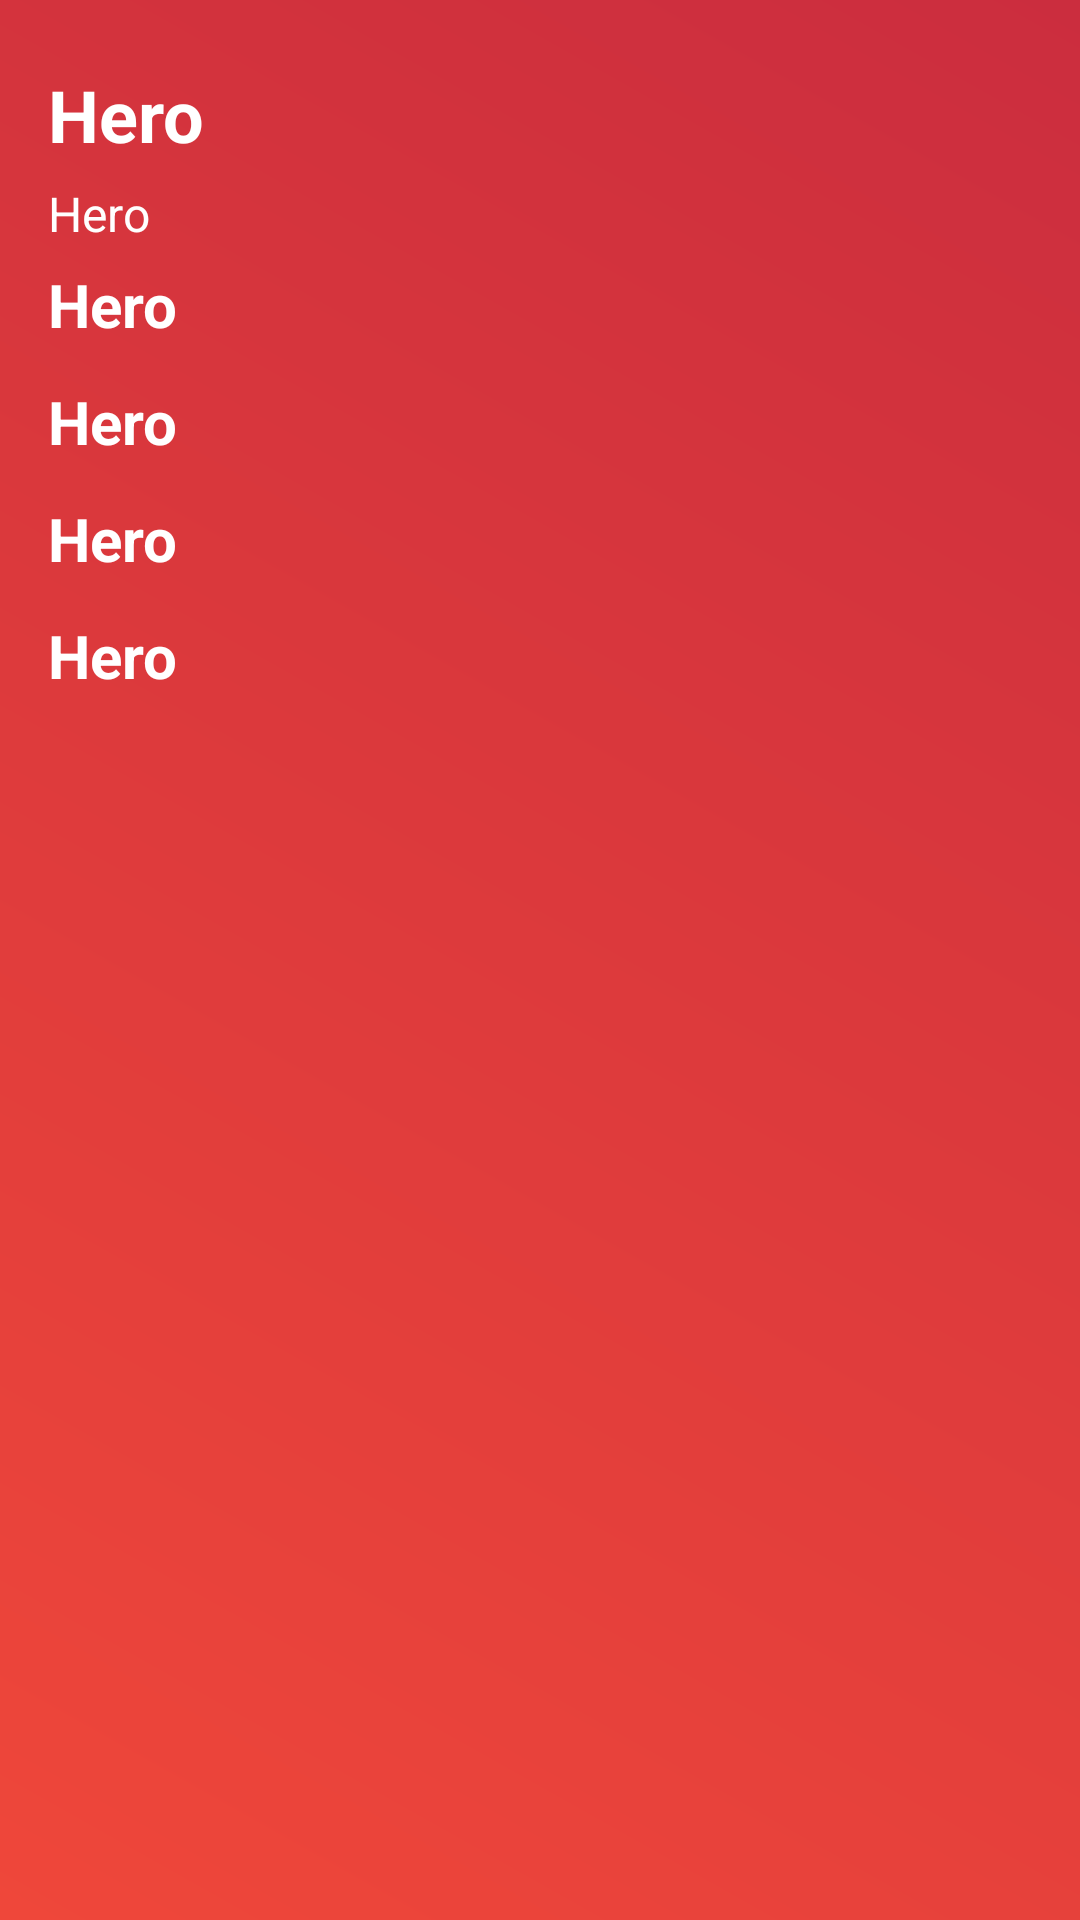

Produce the Android XML layout that renders to this screen, including the resource entries it uses.
<!-- AndroidManifest.xml: activity theme AppTheme.NoActionBar -->
<!-- res/layout/activity_detail_hero.xml -->
<?xml version="1.0" encoding="utf-8"?>
<RelativeLayout
    xmlns:android="http://schemas.android.com/apk/res/android"
    xmlns:app="http://schemas.android.com/apk/res-auto"
    xmlns:tools="http://schemas.android.com/tools"
    android:layout_width="match_parent"
    android:layout_height="match_parent"
    android:orientation="vertical"
    tools:context=".ui.activities.DetailHeroActivity">

    <ImageView
        android:id="@+id/heroImg"
        android:layout_width="match_parent"
        android:layout_height="wrap_content"
        android:src="@drawable/not_found_picture"
        android:maxHeight="300dp"
        android:scaleType="fitXY"/>

    <ProgressBar
        android:id="@+id/progress_bar"
        android:layout_width="50dp"
        android:layout_height="50dp"
        android:visibility="gone"
        android:layout_centerInParent="true"
        android:indeterminateTint="@color/black"
        android:indeterminateBehavior="repeat"
        android:indeterminate="true" />

    <ScrollView
        android:layout_width="match_parent"
        android:layout_height="match_parent"
        android:layout_below="@id/heroImg"
        android:background="@drawable/background_gradient_red">

        <LinearLayout
            android:layout_width="match_parent"
            android:layout_height="wrap_content"
            android:orientation="vertical"
            android:padding="16dp">

            <TextView
                android:id="@+id/heroName"
                android:layout_width="match_parent"
                android:layout_height="wrap_content"
                android:layout_marginVertical="6dp"
                android:text="Hero"
                android:textSize="24sp"
                android:textStyle="bold"
                android:textColor="@color/white"/>

            <TextView
                android:id="@+id/heroDescription"
                android:layout_width="match_parent"
                android:layout_height="wrap_content"
                android:text="Hero"
                android:textSize="16sp"
                android:textColor="@color/white" />

            <TextView
                android:id="@+id/textInfo"
                android:layout_width="wrap_content"
                android:layout_height="wrap_content"
                android:text="Haz click sobre algun contenido debajo de este titulo para ser redireccionado al detalle del mismo"
                android:textSize="16sp"
                android:textStyle="bold"
                android:textColor="@color/white"
                android:textAlignment="center"
                android:visibility="gone"
                android:layout_marginVertical="16dp"/>

            <LinearLayout
                android:id="@+id/contentComics"
                android:layout_width="match_parent"
                android:layout_height="wrap_content"
                android:orientation="vertical">

                <TextView
                    android:id="@+id/comicsTitle"
                    android:layout_width="match_parent"
                    android:layout_height="wrap_content"
                    android:layout_marginVertical="6dp"
                    android:text="Hero"
                    android:textSize="20sp"
                    android:textStyle="bold"
                    android:textColor="@color/white"/>

                <androidx.recyclerview.widget.RecyclerView
                    android:id="@+id/recyclerComics"
                    android:layout_width="match_parent"
                    android:layout_height="wrap_content"
                    tools:listitem="@layout/item_card_details"
                    android:scrollbars="horizontal"
                    app:layoutManager="LinearLayoutManager"/>

            </LinearLayout>

            <LinearLayout
                android:id="@+id/contentSeries"
                android:layout_width="match_parent"
                android:layout_height="wrap_content"
                android:orientation="vertical">

                <TextView
                    android:id="@+id/seriesTitle"
                    android:layout_width="match_parent"
                    android:layout_height="wrap_content"
                    android:layout_marginVertical="6dp"
                    android:text="Hero"
                    android:textSize="20sp"
                    android:textStyle="bold"
                    android:textColor="@color/white"/>

                <androidx.recyclerview.widget.RecyclerView
                    android:id="@+id/recyclerSeries"
                    android:layout_width="match_parent"
                    android:layout_height="wrap_content"
                    tools:listitem="@layout/item_card_details"
                    android:scrollbars="horizontal"
                    app:layoutManager="LinearLayoutManager"/>

            </LinearLayout>

            <LinearLayout
                android:id="@+id/contentStories"
                android:layout_width="match_parent"
                android:layout_height="wrap_content"
                android:orientation="vertical">

                <TextView
                    android:id="@+id/storiesTitle"
                    android:layout_width="match_parent"
                    android:layout_height="wrap_content"
                    android:layout_marginVertical="6dp"
                    android:text="Hero"
                    android:textSize="20sp"
                    android:textStyle="bold"
                    android:textColor="@color/white"/>

                <androidx.recyclerview.widget.RecyclerView
                    android:id="@+id/recyclerStories"
                    android:layout_width="match_parent"
                    android:layout_height="wrap_content"
                    tools:listitem="@layout/item_card_details"
                    android:scrollbars="horizontal"
                    app:layoutManager="LinearLayoutManager"/>

            </LinearLayout>

            <LinearLayout
                android:id="@+id/contentEvents"
                android:layout_width="match_parent"
                android:layout_height="wrap_content"
                android:orientation="vertical">

                <TextView
                    android:id="@+id/eventsTitle"
                    android:layout_width="match_parent"
                    android:layout_height="wrap_content"
                    android:layout_marginVertical="6dp"
                    android:text="Hero"
                    android:textSize="20sp"
                    android:textStyle="bold"
                    android:textColor="@color/white"/>

                <androidx.recyclerview.widget.RecyclerView
                    android:id="@+id/recyclerEvents"
                    android:layout_width="match_parent"
                    android:layout_height="wrap_content"
                    tools:listitem="@layout/item_card_details"
                    android:scrollbars="horizontal"
                    app:layoutManager="LinearLayoutManager"/>

            </LinearLayout>

        </LinearLayout>

    </ScrollView>

</RelativeLayout>
<!-- res/layout/item_card_details.xml (included above) -->
<?xml version="1.0" encoding="utf-8"?>
<LinearLayout
    xmlns:android="http://schemas.android.com/apk/res/android"
    xmlns:app="http://schemas.android.com/apk/res-auto"
    xmlns:card_view="http://schemas.android.com/apk/res-auto"
    android:layout_width="wrap_content"
    android:layout_height="wrap_content">

    <androidx.cardview.widget.CardView
        android:layout_width="120dp"
        android:layout_height="120dp"
        android:layout_margin="4dp"
        app:cardElevation="2dp"
        app:cardCornerRadius="20dp"
        app:cardUseCompatPadding="true"
        card_view:cardBackgroundColor="@color/white">

        <LinearLayout
            android:layout_width="match_parent"
            android:layout_height="match_parent"
            android:orientation="horizontal"
            android:gravity="center_vertical"
            android:background="@color/white"
            >

            <LinearLayout
                android:layout_width="0dp"
                android:layout_height="wrap_content"
                android:layout_weight="1"
                android:orientation="vertical"
                android:layout_marginHorizontal="6dp"
                android:gravity="center">

                <TextView
                    android:id="@+id/title"
                    android:layout_width="wrap_content"
                    android:layout_height="wrap_content"
                    android:text="Hero"
                    android:textStyle="bold"
                    android:textSize="14sp"
                    android:textAlignment="center"
                    android:textColor="@color/redDark"
                    />

            </LinearLayout>

        </LinearLayout>

    </androidx.cardview.widget.CardView>

</LinearLayout>
<!-- resources referenced by this layout -->
<resources>
  <color name="black">#FF000000</color>
  <color name="redDark">#cb2d3e</color>
  <color name="white">#FFFFFFFF</color>
  <!-- drawable background_gradient_red (drawable) -->
  <?xml version="1.0" encoding="utf-8"?>
  <shape xmlns:android="http://schemas.android.com/apk/res/android" android:shape="rectangle" >
      <gradient
          android:startColor="@color/redLigth"
          android:endColor="@color/redDark"
          android:angle="45"/>
  </shape>
  <style name="AppTheme.NoActionBar">
          <item name="windowActionBar">false</item>
          <item name="windowNoTitle">true</item>
      </style>
  <color name="redLigth">#ef473a</color>
</resources>
